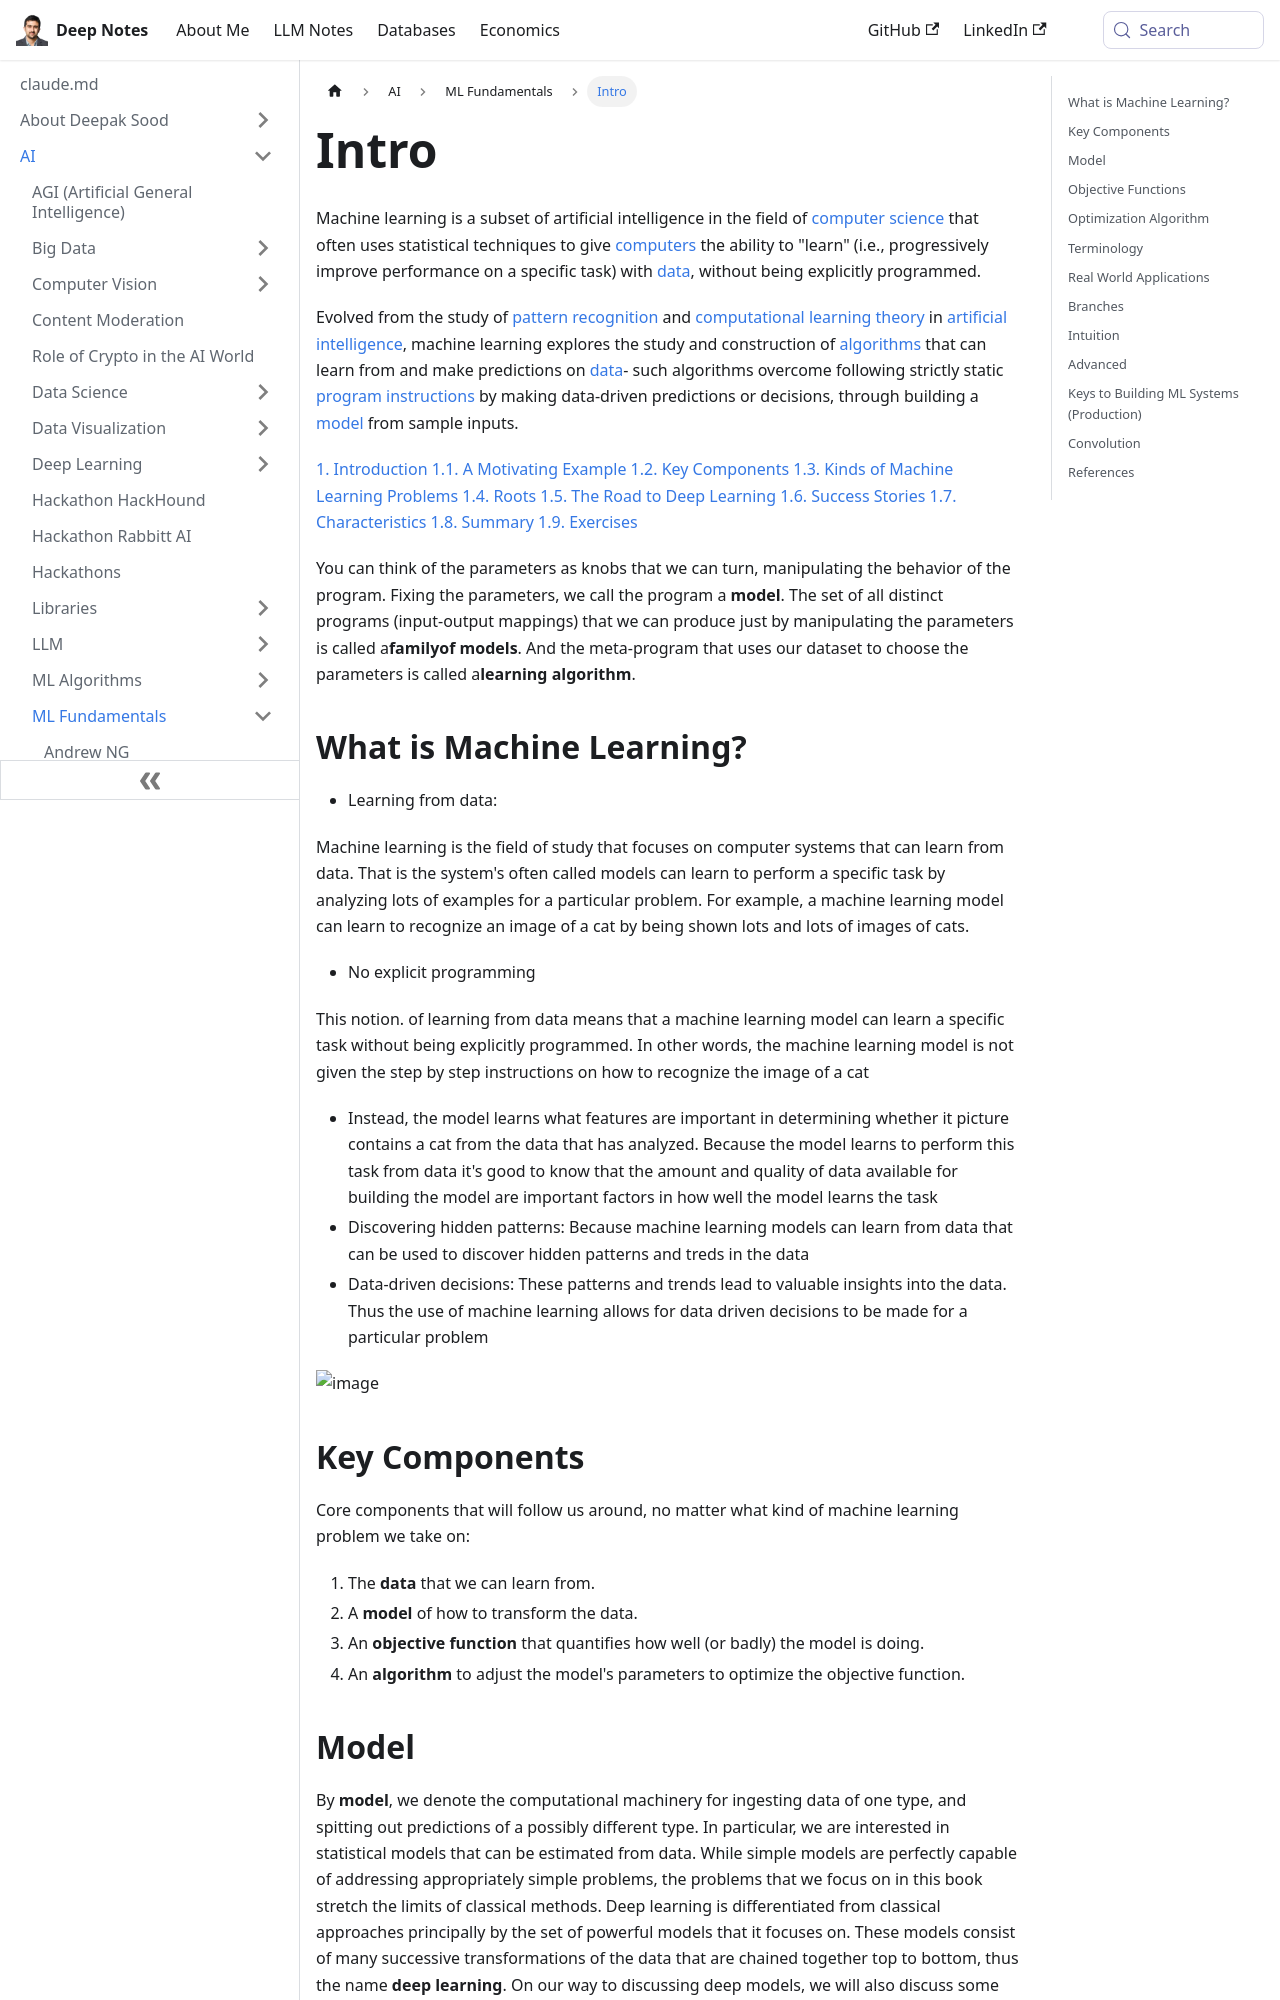

repository: deepaksood619/deepaksood619.github.io · page: ai/ml-fundamentals/intro/index.html · generator: docusaurus

---
slug: /ai/ml-fundamentals/intro
title: Intro
description: Discover how machine learning, a key AI subset, enhances computer performance through data-driven algorithms and statistical techniques.
created: 2023-03-05
updated: 2024-10-19
---
Machine learning is a subset of artificial intelligence in the field of [computer science](https://en.wikipedia.org/wiki/Computer_science) that often uses statistical techniques to give [computers](https://en.wikipedia.org/wiki/Computer) the ability to "learn" (i.e., progressively improve performance on a specific task) with [data](https://en.wikipedia.org/wiki/Data), without being explicitly programmed.

Evolved from the study of [pattern recognition](https://en.wikipedia.org/wiki/Pattern_recognition) and [computational learning theory](https://en.wikipedia.org/wiki/Computational_learning_theory) in [artificial intelligence](https://en.wikipedia.org/wiki/Artificial_intelligence), machine learning explores the study and construction of [algorithms](https://en.wikipedia.org/wiki/Algorithm) that can learn from and make predictions on [data](https://en.wikipedia.org/wiki/Data)- such algorithms overcome following strictly static [program instructions](https://en.wikipedia.org/wiki/Computer_program) by making data-driven predictions or decisions, through building a [model](https://en.wikipedia.org/wiki/Mathematical_model) from sample inputs.

[1. Introduction](https://d2l.ai/chapter_introduction/index.html)
[1.1. A Motivating Example](https://d2l.ai/chapter_introduction/index.html#a-motivating-example)
[1.2. Key Components](https://d2l.ai/chapter_introduction/index.html#key-components)
[1.3. Kinds of Machine Learning Problems](https://d2l.ai/chapter_introduction/index.html#kinds-of-machine-learning-problems)
[1.4. Roots](https://d2l.ai/chapter_introduction/index.html#roots)
[1.5. The Road to Deep Learning](https://d2l.ai/chapter_introduction/index.html#the-road-to-deep-learning)
[1.6. Success Stories](https://d2l.ai/chapter_introduction/index.html#success-stories)
[1.7. Characteristics](https://d2l.ai/chapter_introduction/index.html#characteristics)
[1.8. Summary](https://d2l.ai/chapter_introduction/index.html#summary)
[1.9. Exercises](https://d2l.ai/chapter_introduction/index.html#exercises)

You can think of the parameters as knobs that we can turn, manipulating the behavior of the program. Fixing the parameters, we call the program a **model**. The set of all distinct programs (input-output mappings) that we can produce just by manipulating the parameters is called a**familyof models**. And the meta-program that uses our dataset to choose the parameters is called a**learning algorithm**.
